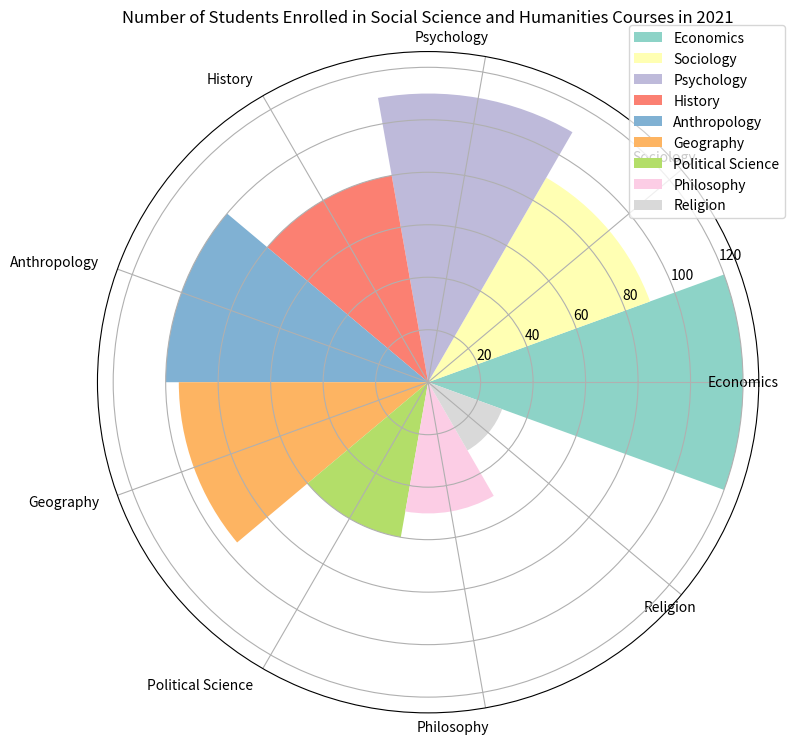

This chart was generated by the following Python code: (Note: this script raises an exception after producing the figure.)


import matplotlib.pyplot as plt
import numpy as np

data_labels = ['Economics','Sociology','Psychology','History','Anthropology','Geography','Political Science','Philosophy','Religion']
data = [120,90,110,80,100,95,60,50,30]
line_labels = ['Number of Students']

fig = plt.figure(figsize=(8, 8))
ax = fig.add_subplot(111, projection='polar')

num_categories = len(data_labels)
sector_angle = (2 * np.pi) / num_categories

for i, data_point in enumerate(data): 
    ax.bar(i * sector_angle, data_point, width=sector_angle, label=data_labels[i], color=plt.cm.Set3(i)) 

ax.legend(bbox_to_anchor=(1.05, 1.05))
ax.set_xticks(np.linspace(0, 2*np.pi, num_categories, endpoint=False))
ax.set_xticklabels(data_labels, fontsize=10,rotation=45, ha='right', wrap=True)
ax.set_title("Number of Students Enrolled in Social Science and Humanities Courses in 2021")
plt.tight_layout()
plt.savefig('/cpfs01/user/yanxiangchao/code0/gpt_chart/structchart_simulation/simulated_data_corner_cases/rose/png/20231227-075144_72.png')
plt.clf()
